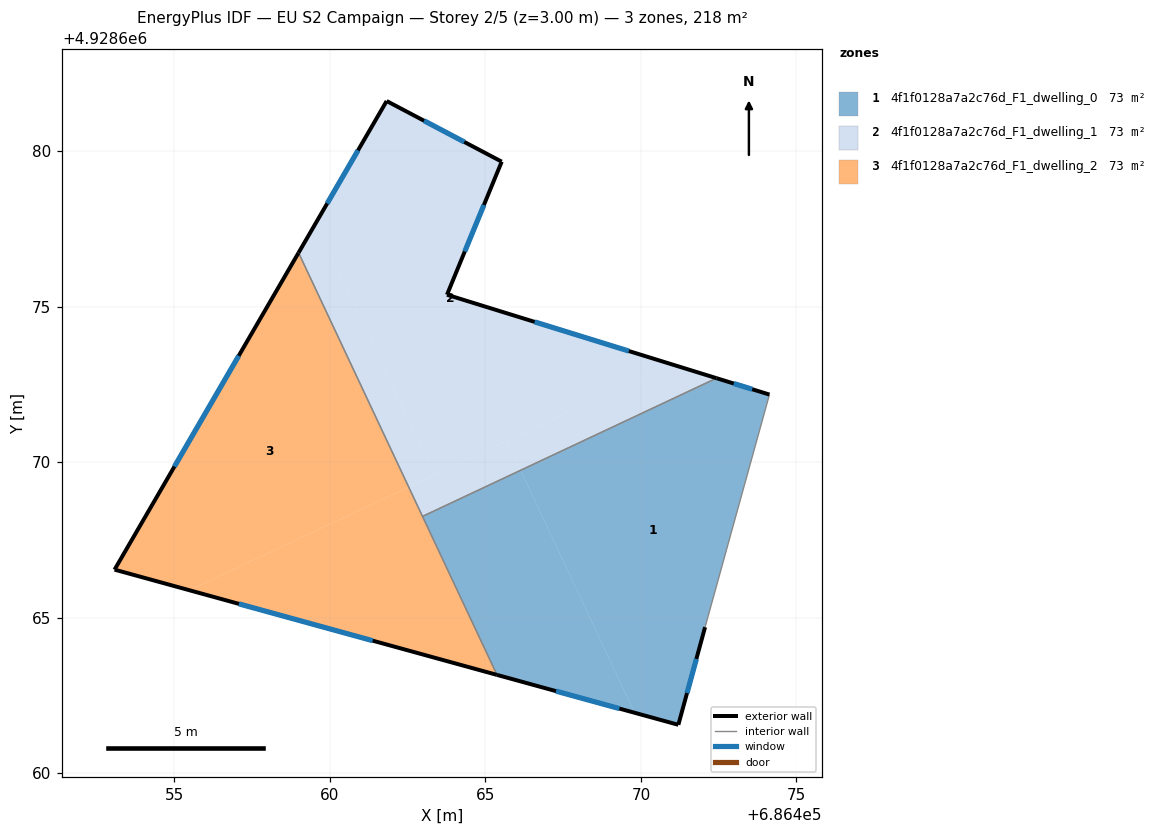
=== STOREY PLAN SPEC (per zone: floor XY polygon, exterior-wall plan segments, windows/doors) ===
zone 1: 4f1f0128a7a2c76d_F1_dwelling_0  (72.7 m²)
  floor: (686474.13, 4928672.18) (686472.06, 4928664.70) (686471.20, 4928661.56) (686469.80, 4928661.95) (686466.13, 4928669.74) (686472.43, 4928672.71)
  floor: (686466.13, 4928669.74) (686469.80, 4928661.95) (686465.37, 4928663.16) (686462.98, 4928668.26)
  exterior wall: (686471.20, 4928661.56) – (686472.06, 4928664.70)  [3.3 m]
    window: (686471.48, 4928662.58) – (686471.78, 4928663.68)  [1.2 m²]
  exterior wall: (686465.37, 4928663.16) – (686471.20, 4928661.56)  [6.0 m]
    window: (686467.27, 4928662.64) – (686469.31, 4928662.08)  [2.2 m²]
  exterior wall: (686474.13, 4928672.18) – (686472.43, 4928672.71)  [1.8 m]
    window: (686473.58, 4928672.35) – (686472.99, 4928672.53)  [0.7 m²]
  interior walls: 3
zone 2: 4f1f0128a7a2c76d_F1_dwelling_1  (72.7 m²)
  floor: (686465.52, 4928679.67) (686463.76, 4928675.39) (686470.95, 4928673.16) (686463.36, 4928669.59) (686459.55, 4928677.70) (686461.82, 4928681.62)
  floor: (686459.55, 4928677.70) (686463.36, 4928669.59) (686462.53, 4928669.20) (686458.99, 4928676.74)
  floor: (686472.43, 4928672.71) (686466.13, 4928669.74) (686465.69, 4928670.69) (686470.95, 4928673.16)
  floor: (686465.69, 4928670.69) (686466.13, 4928669.74) (686462.98, 4928668.26) (686462.53, 4928669.20)
  exterior wall: (686461.82, 4928681.62) – (686458.99, 4928676.74)  [5.6 m]
    window: (686460.90, 4928680.03) – (686459.91, 4928678.33)  [2.1 m²]
  exterior wall: (686465.52, 4928679.67) – (686461.82, 4928681.62)  [4.2 m]
    window: (686464.32, 4928680.30) – (686463.03, 4928680.98)  [1.5 m²]
  exterior wall: (686463.76, 4928675.39) – (686465.52, 4928679.67)  [4.6 m]
    window: (686464.34, 4928676.78) – (686464.95, 4928678.28)  [1.7 m²]
  exterior wall: (686472.43, 4928672.71) – (686463.76, 4928675.39)  [9.1 m]
    window: (686469.61, 4928673.58) – (686466.58, 4928674.52)  [3.3 m²]
  interior walls: 2
zone 3: 4f1f0128a7a2c76d_F1_dwelling_2  (72.7 m²)
  floor: (686458.99, 4928676.74) (686462.53, 4928669.20) (686455.48, 4928665.89) (686453.07, 4928666.55)
  floor: (686462.53, 4928669.20) (686465.37, 4928663.16) (686455.48, 4928665.89)
  exterior wall: (686453.07, 4928666.55) – (686465.37, 4928663.16)  [12.8 m]
    window: (686457.07, 4928665.45) – (686461.37, 4928664.26)  [4.7 m²]
  exterior wall: (686458.99, 4928676.74) – (686453.07, 4928666.55)  [11.8 m]
    window: (686457.07, 4928673.42) – (686455.00, 4928669.86)  [4.3 m²]
  interior walls: 2

=== DERIVED (storey summary) ===
Building: EU S2 Campaign
Storey: 2 of 5  (floor level z = 3.00 m)
Storey gross floor area: 218.0 m²
Zones on this storey: 3
  - 4f1f0128a7a2c76d_F1_dwelling_0: floor 72.7 m²; exterior wall 11.1 m (33.3 m²); 3 window(s) 4.1 m²; WWR 12.2%
  - 4f1f0128a7a2c76d_F1_dwelling_1: floor 72.7 m²; exterior wall 23.5 m (70.6 m²); 4 window(s) 8.6 m²; WWR 12.2%
  - 4f1f0128a7a2c76d_F1_dwelling_2: floor 72.7 m²; exterior wall 24.5 m (73.6 m²); 2 window(s) 9.0 m²; WWR 12.2%
Zone adjacency (shared interzone walls):
  - 4f1f0128a7a2c76d_F1_dwelling_0 ↔ 4f1f0128a7a2c76d_F1_dwelling_1
  - 4f1f0128a7a2c76d_F1_dwelling_0 ↔ 4f1f0128a7a2c76d_F1_dwelling_2
  - 4f1f0128a7a2c76d_F1_dwelling_1 ↔ 4f1f0128a7a2c76d_F1_dwelling_2